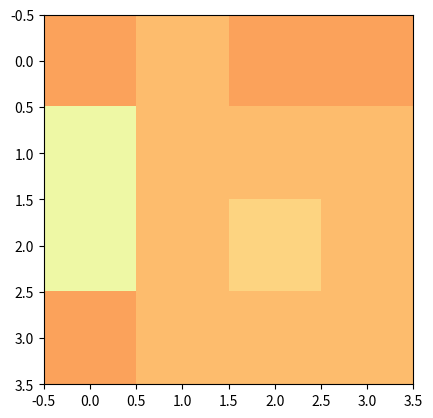
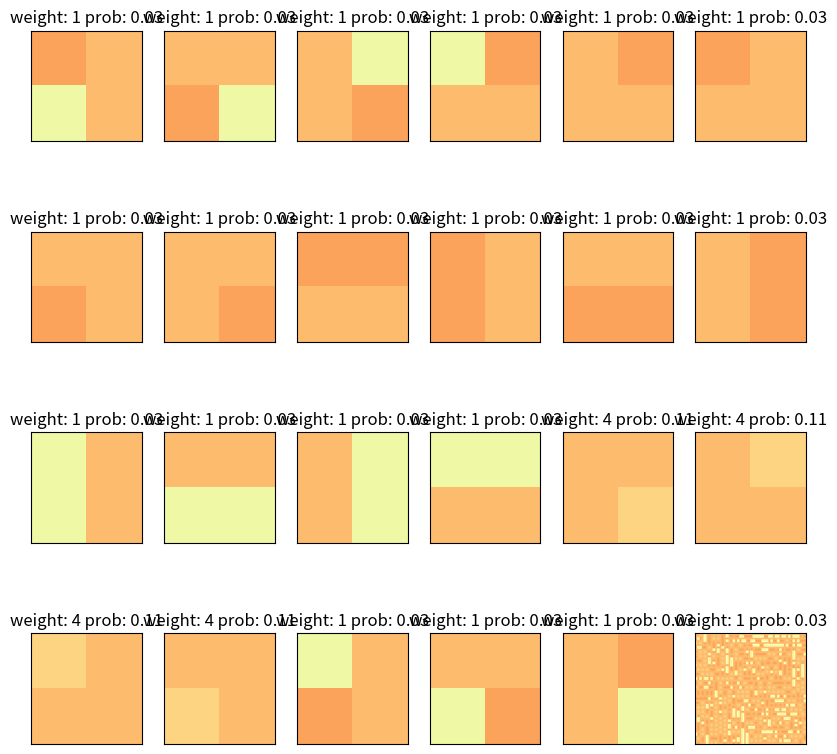

The matplotlib source for these figures, in order:
import matplotlib.pyplot as plt
import matplotlib
import numpy as np
import random
import math

from typing import List

class onlyColorChangePixels():
    def __init__(self):
        self.cr1 = [[216, 216, 216, 216],
                    [216, 228, 228, 228],
                    [216, 228, 252, 228],
                    [216, 228, 228, 228]]        
        self.cr2 = [[180, 180, 180, 180],
                    [180, 192, 192, 192],
                    [180, 192, 204, 192],
                    [180, 192, 192, 192]]
        self.cr3 = [[108, 108, 132, 108],
                    [108, 120, 132, 120],
                    [108, 120, 132, 120],
                    [108, 120, 120, 120]]
        self.cr4 = [[144, 144, 144, 144],
                    [144, 156, 156, 156],
                    [144, 156, 168, 156],
                    [144, 156, 48, 156]]
        self.cr5 = [[72, 84, 72, 72],
                    [144, 84, 84, 84],
                    [144, 84, 96, 84],
                    [72, 84, 84, 84]]
        self.cr6 = [[36, 36, 36, 36],
                    [48, 48, 48, 48],
                    [36, 48, 60, 48],
                    [36, 48, 48, 48]]
        self.cr7 = [[0, 0, 0, 0],
                    [0, 12, 12, 12],
                    [24, 24, 24, 12],
                    [0, 12, 12, 12]]
        self.cr8 = [[12, 0, 12, 0],
                    [0, 12, 24, 12],
                    [12, 24, 24, 24],
                    [0, 12, 24, 12]]        


difficulty = 5
input_size = (4, 4)
output_size = (50, 50)#10/50 !
default_color = 'Spectral'
colorChangePixels = onlyColorChangePixels()  # Create an instance of the class

if difficulty == 1:
    pixels = colorChangePixels.cr1
if difficulty == 2:
    pixels = colorChangePixels.cr2
if difficulty == 3:
    pixels = colorChangePixels.cr3
if difficulty == 4:
    pixels = colorChangePixels.cr4
if difficulty == 5:
    pixels = colorChangePixels.cr5
if difficulty == 6:
    pixels = colorChangePixels.cr6
if difficulty == 7:
    pixels = colorChangePixels.cr7
if difficulty == 8:
    pixels = colorChangePixels.cr8
plt.imshow(pixels, cmap= default_color, vmin=0, vmax=255) 

# valid colors 'Accent', 'Accent_r', 'Blues', 'Blues_r', 'BrBG', 'BrBG_r', 'BuGn', 'BuGn_r', 'BuPu', 'BuPu_r', 'CMRmap', 'CMRmap_r', 'Dark2', 'Dark2_r', 'GnBu', 'GnBu_r', 'Greens', 'Greens_r', 'Greys', 'Greys_r', 'OrRd', 'OrRd_r', 'Oranges', 'Oranges_r', 'PRGn', 'PRGn_r', 'Paired', 'Paired_r', 'Pastel1', 'Pastel1_r', 'Pastel2', 'Pastel2_r', 'PiYG', 'PiYG_r', 'PuBu', 'PuBuGn', 'PuBuGn_r', 'PuBu_r', 'PuOr', 'PuOr_r', 'PuRd', 'PuRd_r', 'Purples', 'Purples_r', 'RdBu', 'RdBu_r', 'RdGy', 'RdGy_r', 'RdPu', 'RdPu_r', 'RdYlBu', 'RdYlBu_r', 'RdYlGn', 'RdYlGn_r', 'Reds', 'Reds_r', 'Set1', 'Set1_r', 'Set2', 'Set2_r', 'Set3', 'Set3_r', 'Spectral', 'Spectral_r', 'Wistia', 'Wistia_r', 'YlGn', 'YlGnBu', 'YlGnBu_r', 'YlGn_r', 'YlOrBr', 'YlOrBr_r', 'YlOrRd', 'YlOrRd_r', 'afmhot', 'afmhot_r', 'autumn', 'autumn_r', 'binary', 'binary_r', 'bone', 'bone_r', 'brg', 'brg_r', 'bwr', 'bwr_r', 'cividis', 'cividis_r', 'cool', 'cool_r', 'coolwarm', 'coolwarm_r', 'copper', 'copper_r', 'cubehelix', 'cubehelix_r', 'flag', 'flag_r', 'gist_earth', 'gist_earth_r', 'gist_gray', 'gist_gray_r', 'gist_heat', 'gist_heat_r', 'gist_ncar', 'gist_ncar_r', 'gist_rainbow', 'gist_rainbow_r', 'gist_stern', 'gist_stern_r', 'gist_yarg', 'gist_yarg_r', 'gnuplot', 'gnuplot2', 'gnuplot2_r', 'gnuplot_r', 'gray', 'gray_r', 'hot', 'hot_r', 'hsv', 'hsv_r', 'inferno', 'inferno_r', 'jet', 'jet_r', 'magma', 'magma_r', 'nipy_spectral', 'nipy_spectral_r', 'ocean', 'ocean_r', 'pink', 'pink_r', 'plasma', 'plasma_r', 'prism', 'prism_r', 'rainbow', 'rainbow_r', 'seismic', 'seismic_r', 'spring', 'spring_r', 'summer', 'summer_r', 'tab10', 'tab10_r', 'tab20', 'tab20_r', 'tab20b', 'tab20b_r', 'tab20c', 'tab20c_r', 'terrain', 'terrain_r', 'turbo', 'turbo_r', 'twilight', 'twilight_r', 'twilight_shifted', 'twilight_shifted_r', 'viridis', 'viridis_r', 'winter', 'winter_r'
plt.show()

class Pattern:
    def __init__(self, pixels):
        self.pixels = pixels
        
    def __len__(self):
        return 1
    
def get_all_rotations(pixelMatrix):
    """
    Return original array as well as rotated by 90, 180 and 270 degrees in the form of tuples
    """
    pixelMatrix_rotated_1 = [[pixelMatrix[j][i] for j in range(len(pixelMatrix))] for i in range(len(pixelMatrix[0])-1,-1,-1)]
    pixelMatrix_rotated_2 = [[pixelMatrix_rotated_1[j][i] for j in range(len(pixelMatrix_rotated_1))] for i in range(len(pixelMatrix_rotated_1[0])-1,-1,-1)]
    pixelMatrix_rotated_3 = [[pixelMatrix_rotated_2[j][i] for j in range(len(pixelMatrix_rotated_2))] for i in range(len(pixelMatrix_rotated_2[0])-1,-1,-1)]
    return tuple(tuple(row) for row in pixelMatrix), \
            tuple(tuple(row) for row in pixelMatrix_rotated_1), \
            tuple(tuple(row) for row in pixelMatrix_rotated_2), \
            tuple(tuple(row) for row in pixelMatrix_rotated_3)

N = 2 # pattern size



patterns = []
weights = {} 
probability = {} 
for y in range(input_size[0]-(N-1)): # row 
    for x in range(input_size[1]-(N-1)): # column
        pattern = []
        for k in pixels[y:y+N]:
            pattern.append([int(i) for i in k[x:x+N]]) # change array to int really quick
        pattern_rotations = get_all_rotations(pattern)
        
        for rotation in pattern_rotations:
            if rotation not in weights:
                weights[rotation] = 1
            else:
                weights[rotation] += 1
        
        patterns.extend(pattern_rotations)
        
# remove duplicates
patterns_without_duplicates = []
for patt in patterns:
    if patt not in patterns_without_duplicates:
        patterns_without_duplicates.append(patt)
patterns = patterns_without_duplicates

sum_of_weights = 0
for weight in weights:
    sum_of_weights += weights[weight]

for pattern in patterns:
    probability[pattern] = weights[pattern] / sum_of_weights
    
# convert patterns from tuples into Pattern objects
patterns = [Pattern(p) for p in patterns]
weights = {pattern:weights[pattern.pixels] for pattern in patterns}
probability = {pattern:probability[pattern.pixels] for pattern in patterns}

# show 
plt.figure(figsize=(10,10))
for m in range(len(patterns)):
    axs = plt.subplot(4, math.ceil(len(patterns)/4), m+1)
    axs.imshow(patterns[m].pixels, cmap= default_color, vmin=0, vmax=255)
    axs.set_xticks([])
    axs.set_yticks([])
    plt.title("weight: %.0f prob: %.2f"%(weights[patterns[m]], probability[patterns[m]]))
plt.show()

UP = (0, -1)
LEFT = (-1, 0)
DOWN = (0, 1)
RIGHT = (1, 0)
UP_LEFT = (-1, -1)
UP_RIGHT = (1, -1)
DOWN_LEFT = (-1, 1)
DOWN_RIGHT = (1, 1)
dirs = [UP, DOWN, LEFT, RIGHT, UP_LEFT, UP_RIGHT, DOWN_LEFT, DOWN_RIGHT]

def valid_dirs(pos):
    x, y = pos
    
    valid_directions = []

    if x == 0:
        valid_directions.extend([RIGHT])
        if y == 0:
            valid_directions.extend([DOWN, DOWN_RIGHT])
        elif y == output_size[1]-1:
            valid_directions.extend([UP, UP_RIGHT])
        else:
            valid_directions.extend([DOWN, DOWN_RIGHT, UP, UP_RIGHT])
    elif x == output_size[0]-1:
        valid_directions.extend([LEFT])
        if y == 0:
            valid_directions.extend([DOWN, DOWN_LEFT])
        elif y == output_size[1]-1:
            valid_directions.extend([UP, UP_LEFT])
        else:
            valid_directions.extend([DOWN, DOWN_LEFT, UP, UP_LEFT])
    else:
        valid_directions.extend([LEFT, RIGHT])
        if y == 0:
            valid_directions.extend([DOWN, DOWN_LEFT, DOWN_RIGHT])
        elif y == output_size[1]-1:
            valid_directions.extend([UP, UP_LEFT, UP_RIGHT])
        else: 
            valid_directions.extend([UP, UP_LEFT, UP_RIGHT, DOWN, DOWN_LEFT, DOWN_RIGHT])
    
    return valid_directions


class Index:    
    def __init__(self, patterns: List[Pattern]):
        self.data = {}
        for pattern in patterns:
            self.data[pattern] = {}
            for d in dirs: 
                self.data[pattern][d] = []
    
    def add_rule(self, pattern: Pattern, relative_position: tuple, next_pattern: Pattern):
        self.data[pattern][relative_position].append(next_pattern)
        
        
    def check_possibility(self, pattern: Pattern, check_pattern: Pattern, relative_pos: tuple):
        if isinstance(pattern, list):
            pattern = pattern[0]
            
        return check_pattern in self.data[pattern][relative_pos]

index = Index(patterns)

def get_offset_tiles(pattern: Pattern, offset: tuple):
    if offset == (0, 0):
        return pattern.pixels
    if offset == (-1, -1):
        return tuple([pattern.pixels[1][1]])
    if offset == (0, -1):
        return tuple(pattern.pixels[1][:])
    if offset == (1, -1):
        return tuple([pattern.pixels[1][0]])
    if offset == (-1, 0):
        return tuple([pattern.pixels[0][1], pattern.pixels[1][1]])
    if offset == (1, 0):
        return tuple([pattern.pixels[0][0], pattern.pixels[1][0]])
    if offset == (-1, 1):
        return tuple([pattern.pixels[0][1]])
    if offset == (0, 1):
        return tuple(pattern.pixels[0][:])
    if offset == (1, 1):
        return tuple([pattern.pixels[0][0]])

rules_num = 0
for pattern in patterns:
    for d in dirs:
        for pattern_next in patterns:
            overlap = get_offset_tiles(pattern_next, d)
            og_dir = tuple([d[0]*-1, d[1]*-1])
            part_of_og_pattern = get_offset_tiles(pattern, og_dir)
            if (overlap) == (part_of_og_pattern):
                index.add_rule(pattern, d, pattern_next)
                rules_num+=1


def initialize_wave_function(size):    
    coefficients = []
    
    for col in range(size[0]):
        row = []
        for r in range(size[1]):
            row.append(patterns)
        coefficients.append(row)
    return coefficients

coefficients = initialize_wave_function(output_size)

def is_fully_collapsed():
    for col in coefficients:
        for entry in col:
            if(len(entry)>1):
                return False
    return True

def get_possible_patterns_at_position(position):
    x, y = position
    possible_patterns = coefficients[x][y]
    return possible_patterns

def get_shannon_entropy(position):

    x, y = position
    entropy = 0
    
    # A cell with one valid pattern has 0 entropy
    if len(coefficients[x][y]) == 1:
        return 0
    
    for pattern in coefficients[x][y]:
        entropy += probability[pattern] * math.log(probability[pattern], 2)
    entropy *= -1
    
    entropy -= random.uniform(0, 0.1)
    return entropy

def get_min_entropy_pos():
    minEntropy = None
    minEntropyPos = None
    
    for x, col in enumerate(coefficients):
        for y, row in enumerate(col):
            entropy = get_shannon_entropy((x, y))
            
            if entropy == 0:
                continue
            
            if minEntropy is None or entropy < minEntropy:
                minEntropy = entropy
                minEntropyPos = (x, y)
    return minEntropyPos


def observe():
    min_entropy_pos = get_min_entropy_pos()
    
    if min_entropy_pos == None:
        print("All tiles have 0 entropy")
        return
    
    possible_patterns = get_possible_patterns_at_position(min_entropy_pos)
    
    max_p = 0
    for pattern in possible_patterns:
        if max_p < probability[pattern]:
            max_p == probability[pattern]
    
    
    semi_random_pattern = random.choice([pat for pat in possible_patterns 
                                         if probability[pat]
                                         >=max_p])
    # TODO dont forget to check the probability of the pattern
    coefficients[min_entropy_pos[0]][min_entropy_pos[1]] = semi_random_pattern
    
    return min_entropy_pos


def propagate(min_entropy_pos):
    stack = [min_entropy_pos]
    
    while len(stack) > 0:
        pos = stack.pop()
        
        possible_patterns = get_possible_patterns_at_position(pos)
        for d in valid_dirs(pos):
            adjacent_pos = (pos[0] + d[0], pos[1] + d[1])
            possible_patterns_at_adjacent = get_possible_patterns_at_position(adjacent_pos)
            
            if not isinstance(possible_patterns_at_adjacent, list):
                possible_patterns_at_adjacent = [possible_patterns_at_adjacent]
            for possible_pattern_at_adjacent in possible_patterns_at_adjacent:
                if len(possible_patterns) > 1:
                    is_possible = any([index.check_possibility(pattern, possible_pattern_at_adjacent, d) for pattern in possible_patterns])
                else:
                    is_possible = index.check_possibility(possible_patterns, possible_pattern_at_adjacent, d)                    

                if not is_possible:
                    x, y = adjacent_pos
                    coefficients[x][y] = [patt for patt in coefficients[x][y] if patt.pixels != possible_pattern_at_adjacent.pixels]
                        
                    if adjacent_pos not in stack:
                        stack.append(adjacent_pos)


while not is_fully_collapsed():
    min_entropy_pos = observe()
    propagate(min_entropy_pos)                    

final_pixels = []

for coefficient in coefficients:
    row = []
    for item in coefficient:
        first_pixel = item.pixels[0][0] if not isinstance(item, list) else item[0].pixels[0][0]
        row.append(first_pixel)
    final_pixels.append(row)


def combined_final_pixels(final_pixels):
    combined_pixels = []
    for row in final_pixels:
        combined_row = []
        for pixel in row:
            combined_row.append(pixel[0])
        combined_pixels.append(combined_row)
    return combined_pixels
plt.imshow(final_pixels, cmap=default_color, vmin=0, vmax=255)
plt.show()
